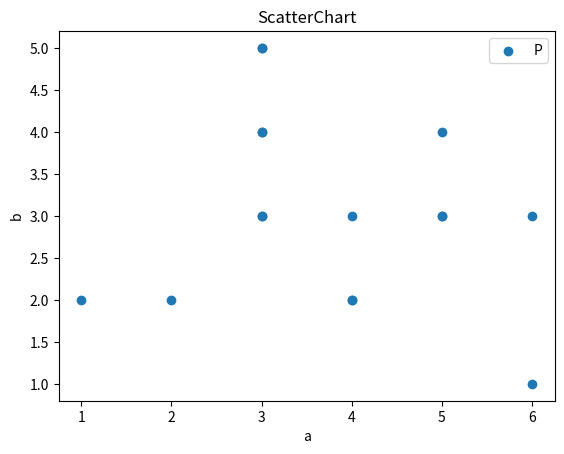

Python code for this plot:
import matplotlib.pyplot as plt 

a = [3,6,1,4,3,5,3,5,4,3,5,6,4,3,2,3]
b = [5,1,2,3,5,4,4,3,2,3,3,3,2,4,2,3]

plt.scatter(a, b)

plt.legend("Points")
plt.title("ScatterChart")
plt.xlabel('a')
plt.ylabel('b')
plt.show()
